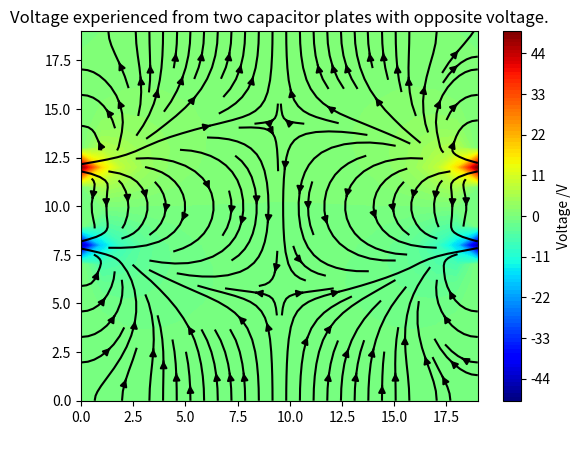

The matplotlib source for this figure:
#!/usr/bin/env python3
# -*- coding: utf-8 -*-
"""
Created on Mon Mar 11 17:27:12 2019

@author: saskiajackson
"""
import numpy as np
import matplotlib.pyplot as plt

print(
'-------------------------------TO RUN THE CODE-------------------------------')
#below each function are a set of commented out lines that call the various functions
#to run the code, uncomment which function you would like to see


print(
'----------------------------------PART ONE-----------------------------------')


def initialconditions(n,m,left,right,bottom,top):   #n is the number of rows and m is the number of columns
    grid = 1 * np.zeros( (n,m) )   #creates grid of random integers between 0 and 50 
    for i in range(n):   
        grid[i,0] = left         #sets the values in the grid to zero along the lhs, rhs, top and bottom of the grid
        grid[i,n-1] = right
    for j in range(m):
        grid[0,j] = bottom
        grid[m-1,j] = top   
        
    return grid
    
def GaussSeidel(n,m,conditions,voltage,capacitor='0',periodicboundary='0'):
    count = 0
    sumbefore = []    
    sumafter = [] 
    grid = conditions
    percentage = 10
    while percentage > 1e-15:      #convergence condition
        sumbefore = np.copy(grid) 
        for i in range(1,n-1):       #between 1 and n-1/m-1 to cover all the points in the grid except the edges
            for j in range(1,m-1):
                if capacitor =='yes':
                    if grid[i][j] != voltage and grid[i][j] != -voltage:     #condition to ensure that the capacitor is not changed while the Gauss Seidel method is used
                        grid[i][j] = 0.25 * (grid[i-1][j] + grid[i+1][j] + grid[i][j-1] + grid[i][j+1])    
                        if periodicboundary == 'yes':
                            if i == n-1 and j != n-1:
                                grid[i][j] = (0.25)*(grid[i-1][j]+grid[0][j]+grid[i][j-1]+grid[i][j+1])
                            
                            elif j == n-1 and i != n-1:
                                grid[i][j] = (0.25)*(grid[i-1][j]+grid[i+1][j]+grid[i][j-1]+grid[i][0])
                            
                            elif i == n-1 and j == n-1:
                                grid[i][j] = (0.25)*(grid[i-1][j]+grid[0][j]+grid[i][j-1]+grid[i][0])
                            
                            else:
                                grid[i][j] = (0.25)*(grid[i-1][j]+grid[i+1][j]+grid[i][j-1]+grid[i][j+1])
                    else:
                        grid[i][j] = 0.25 * (grid[i-1][j] + grid[i+1][j] + grid[i][j-1] + grid[i][j+1])
        sumafter = np.copy(grid)
        difference = abs(sumafter - sumbefore)
        percentage = abs(np.amax(difference)/np.amax(sumafter))      #defines a percentage difference of the matrix before and after iteration 
        count += 1     #determines the number of iterations completed until the convergence condition is satisfied
    print('Number of iterations = ', count)
    return grid

def colourplot(n,m,array,Xlabel,Ylabel,title,barlabel,tmax,arrows='0',extent='0'):
    X,Y = np.meshgrid(np.arange(0,n), np.arange(0,m))    #creates a mesh grid of points that can be plotted onto
    if extent == 'yes':
        plt.contourf(X,Y, array,100,cmap='jet',extent=[0,tmax,0,0.5])
    else:
        plt.contourf(X,Y, array,100,cmap='jet')      #plots the mesh grid with the grid values in a contour plot
    plt.colorbar(label=barlabel)
    plt.title(title)
    plt.xlabel(Xlabel)
    plt.ylabel(Ylabel)
    
    if arrows == 'yes':      #adds arrows on the colour plot to indicate the electric field
        d = np.gradient(array)
        plt.streamplot(X, Y, -d[1], -d[0], density = 1, color = 'black')
    plt.show()
    
def capacitorboundary(n,m,sep,length,voltage):
    grid = np.zeros( (n,m) )
    top = int((m + sep)/2)        #position of the top capacitor
    left = int((n - length)/2)     #position of the left hand side of the capacitors
    right = int((n + length)/2)     #position of the right hand side of the capacitors
    bottom = int((m - sep)/2)        #position of the bottom capacitor 
    grid[top,left:right] = voltage       #sets the top capacitor to 100
    grid[bottom,left:right] = -voltage
    return grid

#def AdjacentPoints(V,i,j,Periodic=False):
#    #This function averages over the adjacent 4 point in the grid 
#    #If periodic is true at the edge of the grid it will take the value of the 
#    #grid at the opposite side.
#    n=V.shape
#    if Periodic==False:
#        #There is a subtelty that I had to keep in mind when progrmaing this
#        #When i or j is equal to 0, i-1 or j-1 will be -1 which will return the 
#        #opposite bouandry point without any additional if statments.
#        if i==0 or j==0 or i==n[0]-1 or j==n[1]-1:
#            return V[i,j]
#        else:
#            return (1/4)*(V[i-1,j]+V[i+1,j]+V[i,j-1]+V[i,j+1])
#    elif Periodic==True: 
#        if i==n[0]-1 and j!=n[1]-1:
#            return (1/4)*(V[i-1,j]+V[0,j]+V[i,j-1]+V[i,j+1])
#        
#        elif j==n[1]-1 and i!=n[0]-1:
#            return  (1/4)*(V[i-1,j]+V[i+1,j]+V[i,j-1]+V[i,0])
#        
#        elif i==n[0]-1 and j==n[1]-1:
#            return (1/4)*(V[i-1,j]+V[0,j]+V[i,j-1]+V[i,0])
#        
#        else:
#            return (1/4)*(V[i-1,j]+V[i+1,j]+V[i,j-1]+V[i,j+1])
    
def compare():
     xaxis = np.linspace(0,100,20)
     x = [10,20,30,40,50,60,70,80,90,100]
     y = [257,1099,2490,4415,6855,9808,13267,17216,21662,26591]    
     z = np.polyfit(x,y,2)
     p = np.poly1d(z)
     plt.plot(x,y,'.',xaxis,p(xaxis),'--')
     plt.xlabel('Number of points on the grid')
     plt.ylabel('Number of iterations')
     plt.title('Comparing how the number of iterations change as the grid size increases')
     plt.show()
     
n = 20
m = n
voltage = 50
tmax=0

#colourplot(n,m,GaussSeidel(n,m,initialconditions(n,m,0,0,0,100),voltage),' ',' ','Voltage over a known area with a set value of 100V along the top edge.','Voltage /V',tmax)
#
#colourplot(n,m,GaussSeidel(n,m,capacitorboundary(n,m,4,10,voltage),voltage,capacitor='yes'),' ',' ','Voltage experienced from two capacitor plates with opposite voltage.','Voltage /V',tmax,arrows='yes',)

colourplot(n,m,GaussSeidel(n,m,capacitorboundary(n,m,4,n,voltage),voltage,capacitor='yes',periodicboundary='yes'),' ',' ','Voltage experienced from two capacitor plates with opposite voltage.','Voltage /V',tmax,arrows='yes',)

#compare()

print(
'----------------------------------PART TWO-----------------------------------')

def definematrix(h, dt ,n, ice='0'):      #h is the space step, dt is the time step, n is the number of points on the array
    alpha = 59/(450*7900)       #alpha = thermal conductivity/(density * specific heat)
    x = (alpha*dt) / (h**2)     #defines a value for x to use in the matrix
    matrix = np.zeros( (n,n) )
    for i in range(1,n-1):
        matrix[i][i] = 1+2*x      #sets the diagonal elements of the matrix to 1 + 2x
        matrix[i][i+1] = -x       #sets the off diagonal elements of the matrix to -x
        matrix[i][i-1] = -x
    
    matrix[0][0] = 1+3*x          #sets the top left value of the matrix to be 1 + 3x
    matrix[-1][-1] = 1+x          #sets the bottom right corner of the matrix to be 1 + x
    matrix[0][1] = matrix[-1,-2]=-x      #sets the final off diagonal elements to -x
    
    if ice == 'yes':        #used when one end of the rod is emersed in an ice bath at 0 degrees
        matrix[-1][-1] = 1 + 3*x      #sets the bottom right corner of the matrix to be 1 + 3x (the same as the top left corner as they are now both boundary conditions)
    
    return matrix,x
        
def temparray(n):     #creates an array to for the inial rod matrix
    rod = 20*np.ones( (n,1) )
    return rod

def diffusion(n, tmax,Nt,ice='0'):      #tmax is the maximum time that the simulation is run for
    dt = tmax/Nt        #determines the timestep 
    h=0.5/n        #determines the value of h from the length of the rod (50cm) and the number of point in the array 
    matrix,x = definematrix(h, dt, n)
    if ice == 'yes':
        matrix,x = definematrix(h, dt, n, ice='yes')
    rod = temparray(n)
    rodarray = np.linspace(0,0.5,n)     #used in plotting the length of the rod
    
    for t in range(Nt):     
        rod[0][0] += 2*x*1000       #sets the initial value of the rod to 2*x*voltage of the heat reservoir
        rod = np.linalg.solve(matrix,rod)     #solves the matrix equation to find the rod temperatures after one iteration 
        if t%(Nt/10) == 0:
            lineplot(rodarray,rod,int(tmax*(t/Nt)),'Distance along the rod /m','Temperature /degrees celsius','A graph comparing the temperature along the rod at various times')
    plt.show()
    return rod
    
def comparisongraph(n,tmax,Nt,ice='0'):      #tmax is the maximum time that the simulation is run for
    dt = tmax/Nt        #determines the timestep 
    h=0.5/n        #determines the value of h from the length of the rod (50cm) and the number of point in the array 
    matrix,x = definematrix(h, dt, n)
    if ice == 'yes':
        matrix,x = definematrix(h, dt, n, ice='yes')
    rod = temparray(n)
    comparison = rod.transpose()
    
    for t in range(Nt):
        rod[0][0] = 2*x*1000
        rod = np.linalg.solve(matrix,rod)     #solves the matrix equation to find the rod temperatures after one iteration 
        b = rod.transpose()
        comparison = np.concatenate((comparison,b))
    comparison = np.delete(comparison,0,axis=0)
    colourplot(n,n,comparison,'Distance along rod','Time taken','Comparison of how the temperature changes along the rod and the time increases','Temperature /degrees celcius',tmax,extent='yes')
    
def lineplot(Xarray,Yarray,label,Xlabel,Ylabel,title):
    plt.plot(Xarray,Yarray, label=label)
    plt.xlabel(Xlabel)
    plt.ylabel(Ylabel)
    plt.title(title)
    plt.legend()
    
def gradientplot(array,Ylabel,title,bartitle):
    plt.cur_axes = plt.gca()
    plt.cur_axes.axes.get_xaxis().set_ticks([])
    plt.imshow(array, cmap='jet', vmin=0, extent = [0,17,50,0])
    plt.ylabel(Ylabel)
    plt.title(title)
    plt.colorbar(label=bartitle)
    plt.show()
    
    
n=300           #number of points in space used
tmax = 20000    #maximum time the simulation is run for 
tmax2 = 3600    #the value of tmax used in the snapshot of temperature gradient over the rod distance
Nt = 1000       #number of points in time used

#gradientplot(diffusion(n,tmax2,Nt),'Distance along rod /cm','How the temperature varies along the rod at time %is' %tmax2,'Temperature /degrees celcius')
#print('When there is no heat loss from the far end of the rod')
#diffusion(n,tmax,Nt)
#comparisongraph(n,tmax,300)
#print('When one side of the rod is imersed in a block of ice at 0 degrees celcius')
#diffusion(n,tmax,Nt,ice='yes')
#comparisongraph(n,tmax,300,ice='yes')


